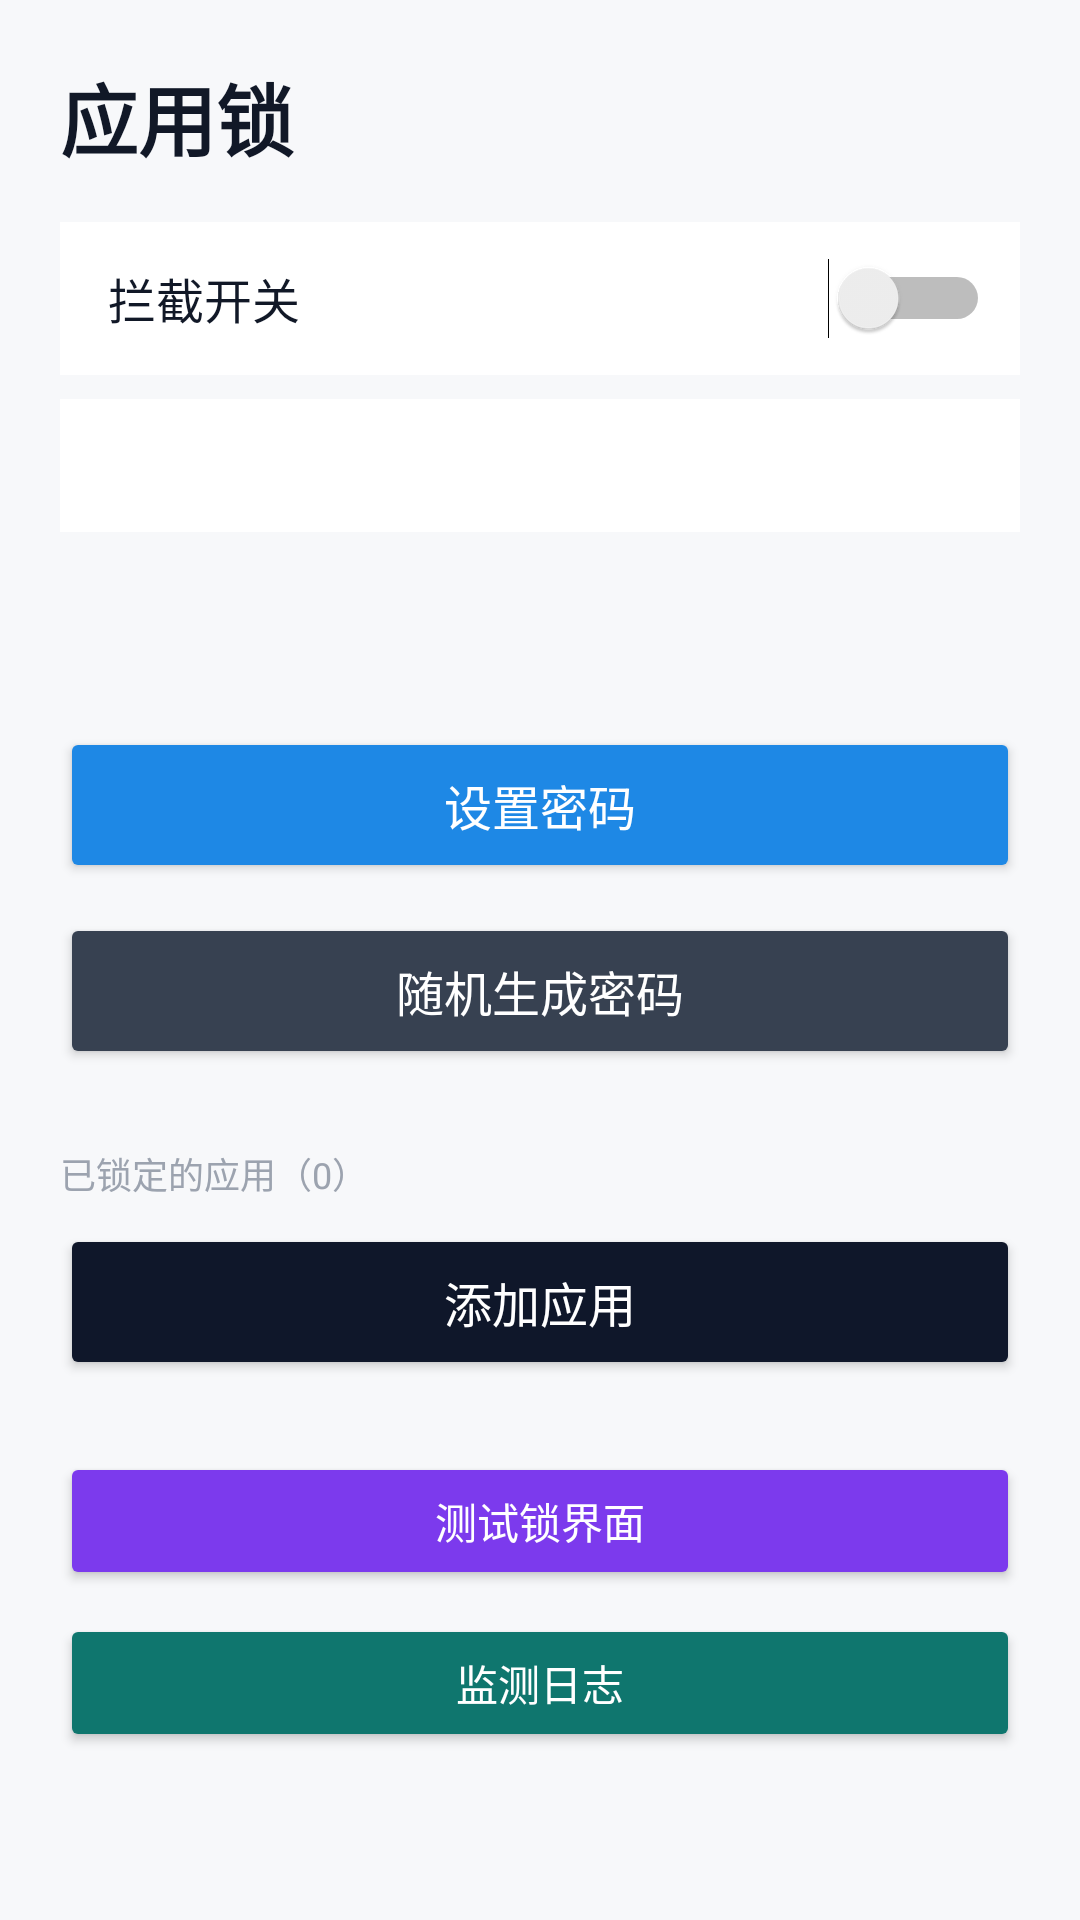

This screen was rendered from an Android layout file. Write that file and the resources it references.
<!-- AndroidManifest.xml: application theme AppTheme -->
<!-- res/layout/activity_main.xml -->
<?xml version="1.0" encoding="utf-8"?>
<ScrollView xmlns:android="http://schemas.android.com/apk/res/android"
    android:layout_width="match_parent"
    android:layout_height="match_parent"
    android:background="#FFF7F8FA"
    android:fillViewport="true">

    <LinearLayout
        android:layout_width="match_parent"
        android:layout_height="wrap_content"
        android:orientation="vertical"
        android:padding="20dp">

        <TextView
            android:layout_width="wrap_content"
            android:layout_height="wrap_content"
            android:text="应用锁"
            android:textColor="#FF111827"
            android:textSize="26sp"
            android:textStyle="bold" />

        <TextView
            android:id="@+id/tv_perm"
            android:layout_width="match_parent"
            android:layout_height="wrap_content"
            android:text="6767"
            android:textColor="#FFB45309"
            android:textSize="13sp"
            android:visibility="gone" />

        <LinearLayout
            android:layout_width="match_parent"
            android:layout_height="wrap_content"
            android:layout_marginTop="16dp"
            android:background="#FFFFFFFF"
            android:gravity="center_vertical"
            android:orientation="horizontal"
            android:paddingLeft="16dp"
            android:paddingTop="12dp"
            android:paddingRight="10dp"
            android:paddingBottom="12dp">

            <LinearLayout
                android:layout_width="0dp"
                android:layout_height="wrap_content"
                android:layout_weight="1"
                android:orientation="vertical">

                <TextView
                    android:layout_width="wrap_content"
                    android:layout_height="wrap_content"
                    android:text="拦截开关"
                    android:textColor="#FF111827"
                    android:textSize="16sp" />

                <TextView
                    android:id="@+id/tv_switch_state"
                    android:layout_width="wrap_content"
                    android:layout_height="wrap_content"
                    android:layout_marginTop="2dp"
                    android:text="6767"
                    android:textSize="12sp"
                    android:visibility="gone" />
            </LinearLayout>

            <Switch
                android:id="@+id/sw_enable"
                android:layout_width="wrap_content"
                android:layout_height="wrap_content" />

        </LinearLayout>

        <TextView
            android:id="@+id/tv_diag"
            android:layout_width="match_parent"
            android:layout_height="wrap_content"
            android:layout_marginTop="8dp"
            android:background="#FFFFFFFF"
            android:padding="14dp"
            android:text=""
            android:textColor="#FF6B7280"
            android:textSize="12sp" />

        <TextView
            android:id="@+id/tv_pwd"
            android:layout_width="match_parent"
            android:layout_height="wrap_content"
            android:layout_marginTop="22dp"
            android:fontFamily="monospace"
            android:text=""
            android:textColor="#FF111827"
            android:textSize="20sp" />

        <Button
            android:id="@+id/btn_set"
            android:layout_width="match_parent"
            android:layout_height="52dp"
            android:layout_marginTop="16dp"
            android:backgroundTint="#FF1E88E5"
            android:text="设置密码"
            android:textColor="#FFFFFFFF"
            android:textSize="16sp" />

        <Button
            android:id="@+id/btn_random"
            android:layout_width="match_parent"
            android:layout_height="52dp"
            android:layout_marginTop="10dp"
            android:backgroundTint="#FF374151"
            android:text="随机生成密码"
            android:textColor="#FFFFFFFF"
            android:textSize="16sp" />

        <TextView
            android:id="@+id/tv_locked_title"
            android:layout_width="wrap_content"
            android:layout_height="wrap_content"
            android:layout_marginTop="26dp"
            android:text="已锁定的应用（0）"
            android:textColor="#FF9CA3AF"
            android:textSize="12sp" />

        <Button
            android:id="@+id/btn_add"
            android:layout_width="match_parent"
            android:layout_height="52dp"
            android:layout_marginTop="8dp"
            android:backgroundTint="#FF0F172A"
            android:text="添加应用"
            android:textColor="#FFFFFFFF"
            android:textSize="16sp" />

        <LinearLayout
            android:id="@+id/list_locked"
            android:layout_width="match_parent"
            android:layout_height="wrap_content"
            android:layout_marginTop="8dp"
            android:orientation="vertical" />

        <Button
            android:id="@+id/btn_test"
            android:layout_width="match_parent"
            android:layout_height="46dp"
            android:layout_marginTop="16dp"
            android:backgroundTint="#FF7C3AED"
            android:text="测试锁界面"
            android:textColor="#FFFFFFFF"
            android:textSize="14sp" />

        <Button
            android:id="@+id/btn_monitor"
            android:layout_width="match_parent"
            android:layout_height="46dp"
            android:layout_marginTop="8dp"
            android:backgroundTint="#FF0F766E"
            android:text="监测日志"
            android:textColor="#FFFFFFFF"
            android:textSize="14sp" />

    </LinearLayout>
</ScrollView>
<!-- resources referenced by this layout -->
<resources>
  <style name="AppTheme" parent="android:Theme.Material.Light.NoActionBar">
          <item name="android:colorPrimary">#FF1E88E5</item>
          <item name="android:statusBarColor">#FF1E88E5</item>
      </style>
</resources>
